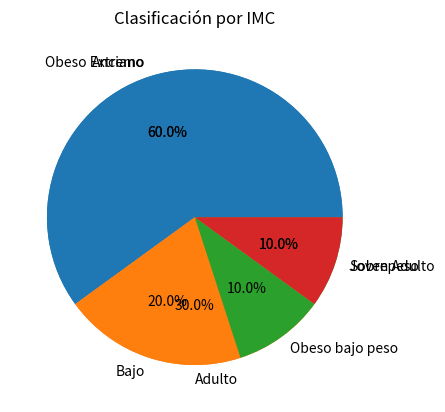

Recreate this plot in Python.
import pandas as pd
import matplotlib.pyplot as plt
import numpy as np

def clasificar_edad(edad):
  if edad<=18:
    return 'Joven'
  elif edad<=30:
    return 'Joven Adulto'
  elif edad<=50:
    return 'Adulto'
  elif edad<=70:
    return 'Adulto Mayor'
  else:
    return 'Anciano'

def clasificar_obesidad(imc):
  valor = 'Obeso Extremo'
  if imc<=18.5:
    valor = 'Bajo'
  elif imc<=24.9:
    valor = 'Medio Peso'
  elif imc<=29:
    valor = 'Sobrepeso'
  elif imc<=34.9:
    valor = 'Obeso bajo peso '
  elif imc<=39.9:
    valor = 'Obeso Moderado'
  elif imc<=49.9:
    valor = 'Obeso Mórbido'
  return valor

def graficar(df,columna,titulo):
  cantidad = df[columna].value_counts()
  cantidad.plot(kind='pie',title=titulo,autopct='%1.1f%%')
  plt.show()
  print()

def estadisticas(df):
  print(f'Peso máximo {df["Peso"].max():.2f}')
  print(f'Peso mínimo {df["Peso"].min():.2f}')
  print(f'Peso promedio {df["Peso"].mean():.2f}')

def generar(cantidad):
  datos = np.empty((cantidad,7),dtype=object)
  for i in range(cantidad):
    decimal = np.random.rand()
    edad = np.random.randint(0,200)
    altura = np.random.randint(1,3)*decimal
    peso = np.random.randint(1,200)*decimal
    sexo = np.random.choice(['Hombre','Mujer'])
    imc = peso/(altura**2)
    clasificacion_edad = clasificar_edad(edad)
    clasificar_imc = clasificar_obesidad(imc)
    
    datos[i] = [edad,altura,peso,sexo,imc,clasificacion_edad,clasificar_imc]
  #convertir a pandas
  columnas = ['Edad','Altura','Peso','Sexo','IMC','Clasificación Edad','Clasificación IMC']
  df = pd.DataFrame(datos,columns=columnas)
  
  graficar(df,'Clasificación Edad','Clasificación por Edad')
  graficar(df,'Clasificación IMC','Clasificación por IMC')

  print(df)
  estadisticas(df)
    
n = 10
generar(n)
